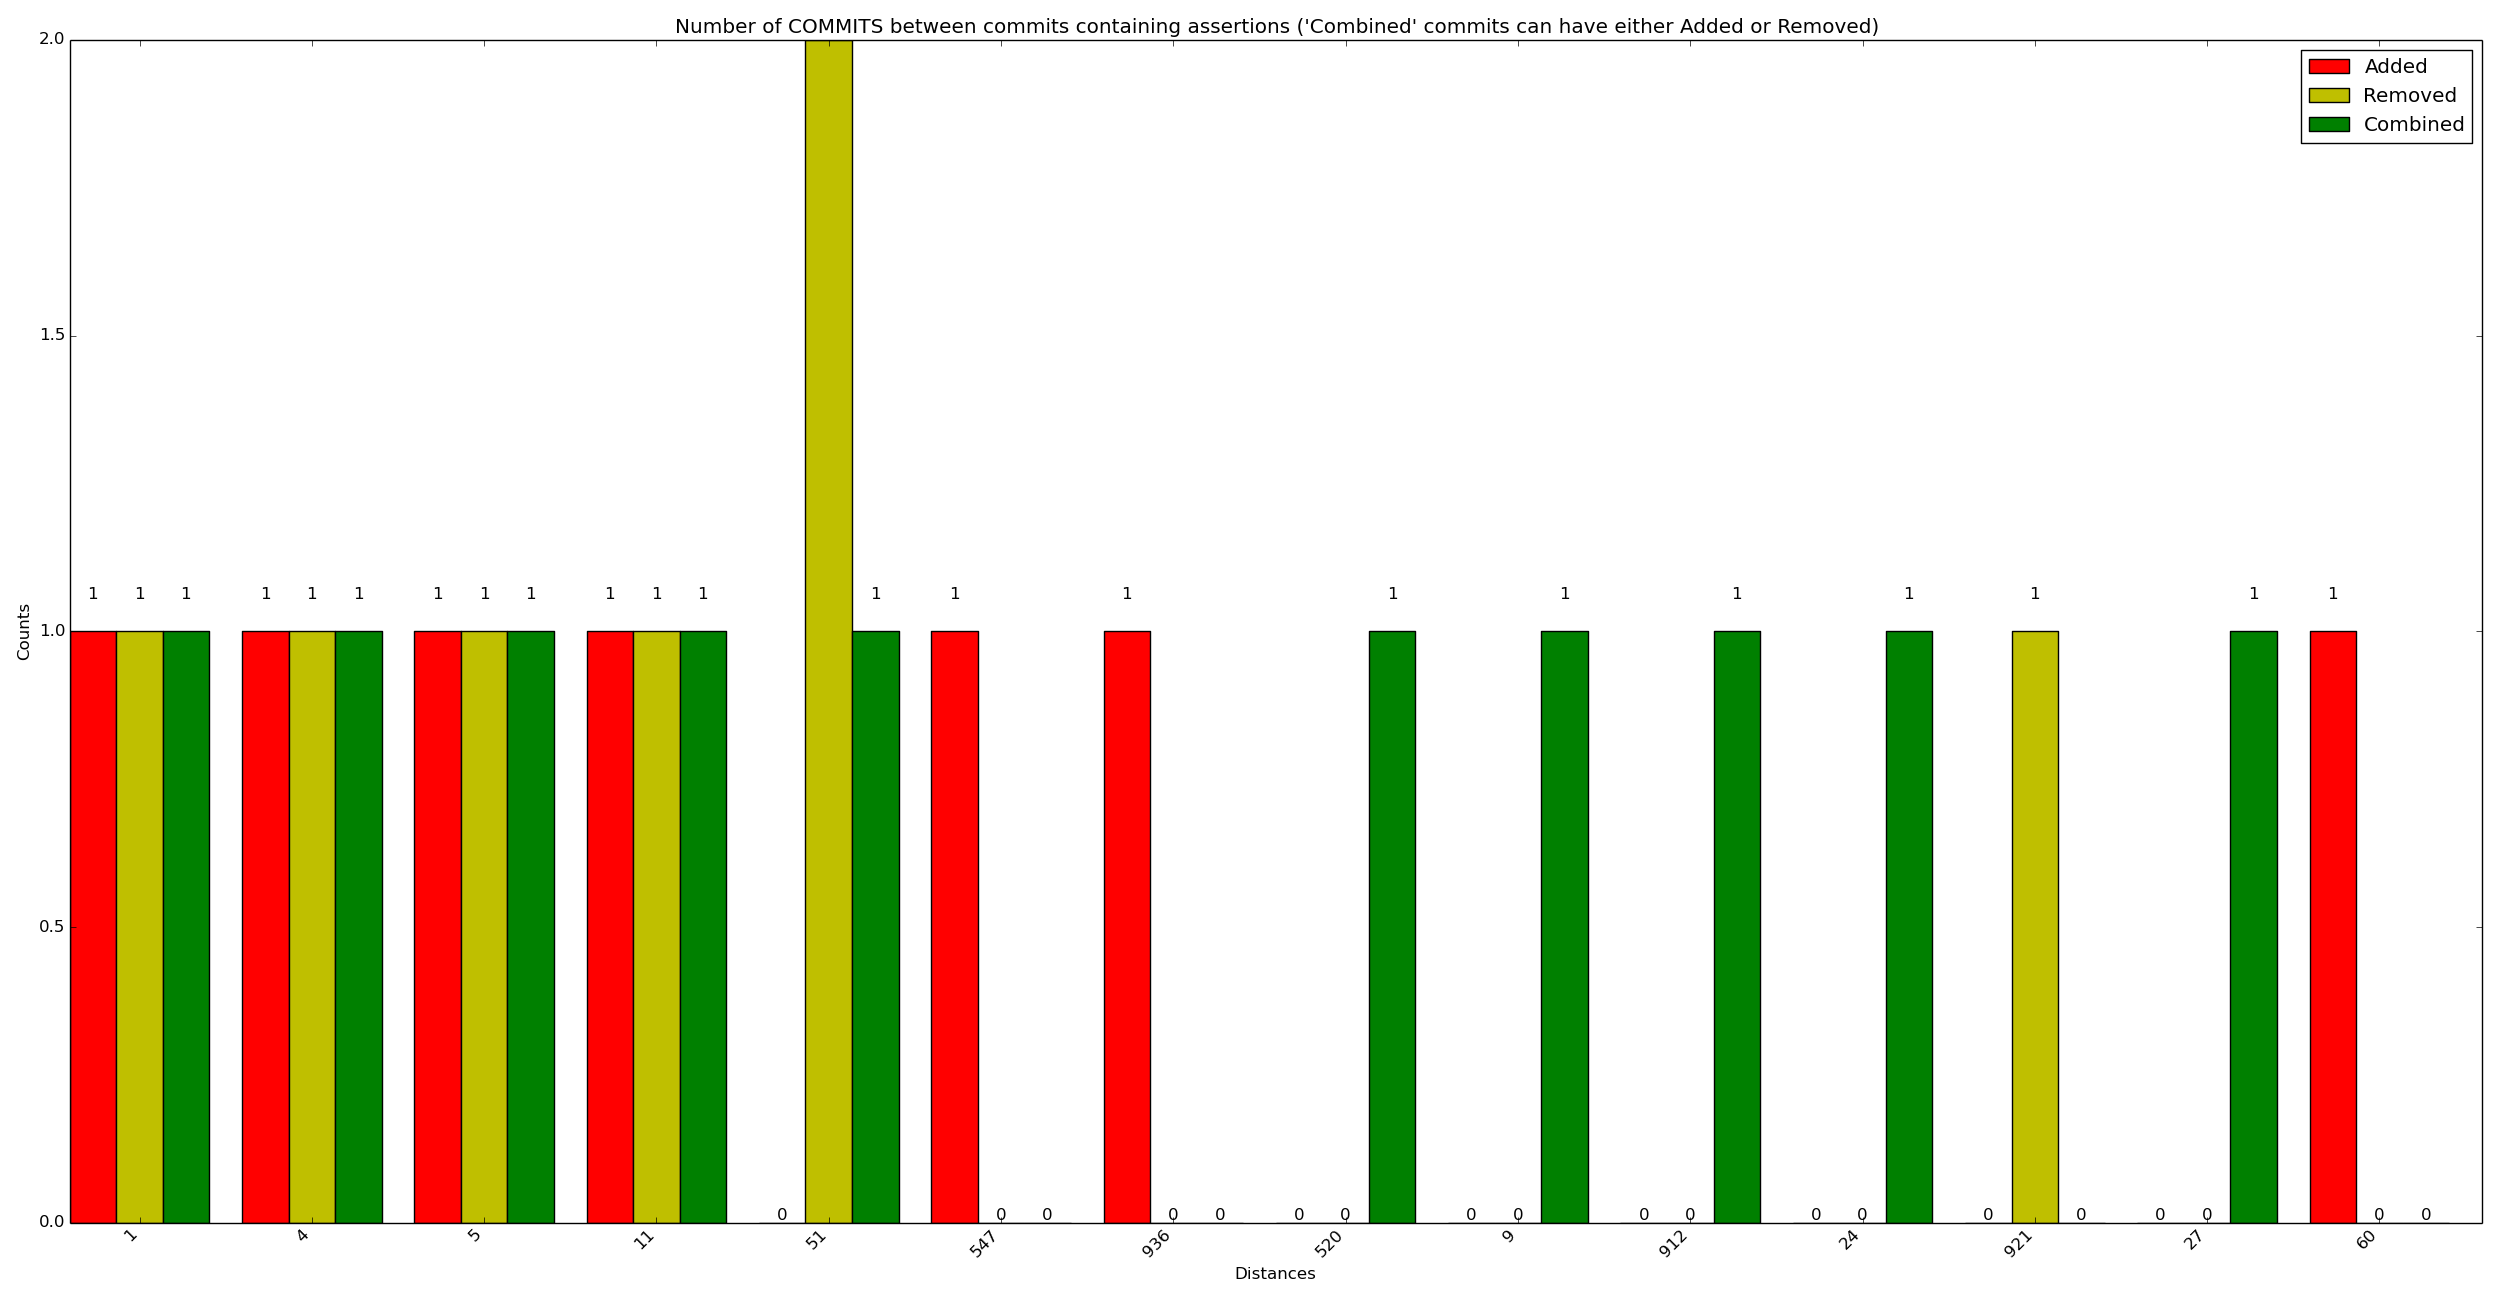

The table this chart was drawn from, first rows:
x_val, y_added, y_removed, y_combined
1, 1, 1, 1
4, 1, 1, 1
5, 1, 1, 1
11, 1, 1, 1
51, 0, 2, 1
547, 1, 0, 0
936, 1, 0, 0
520, 0, 0, 1
9, 0, 0, 1
912, 0, 0, 1
24, 0, 0, 1
921, 0, 1, 0
27, 0, 0, 1
60, 1, 0, 0
